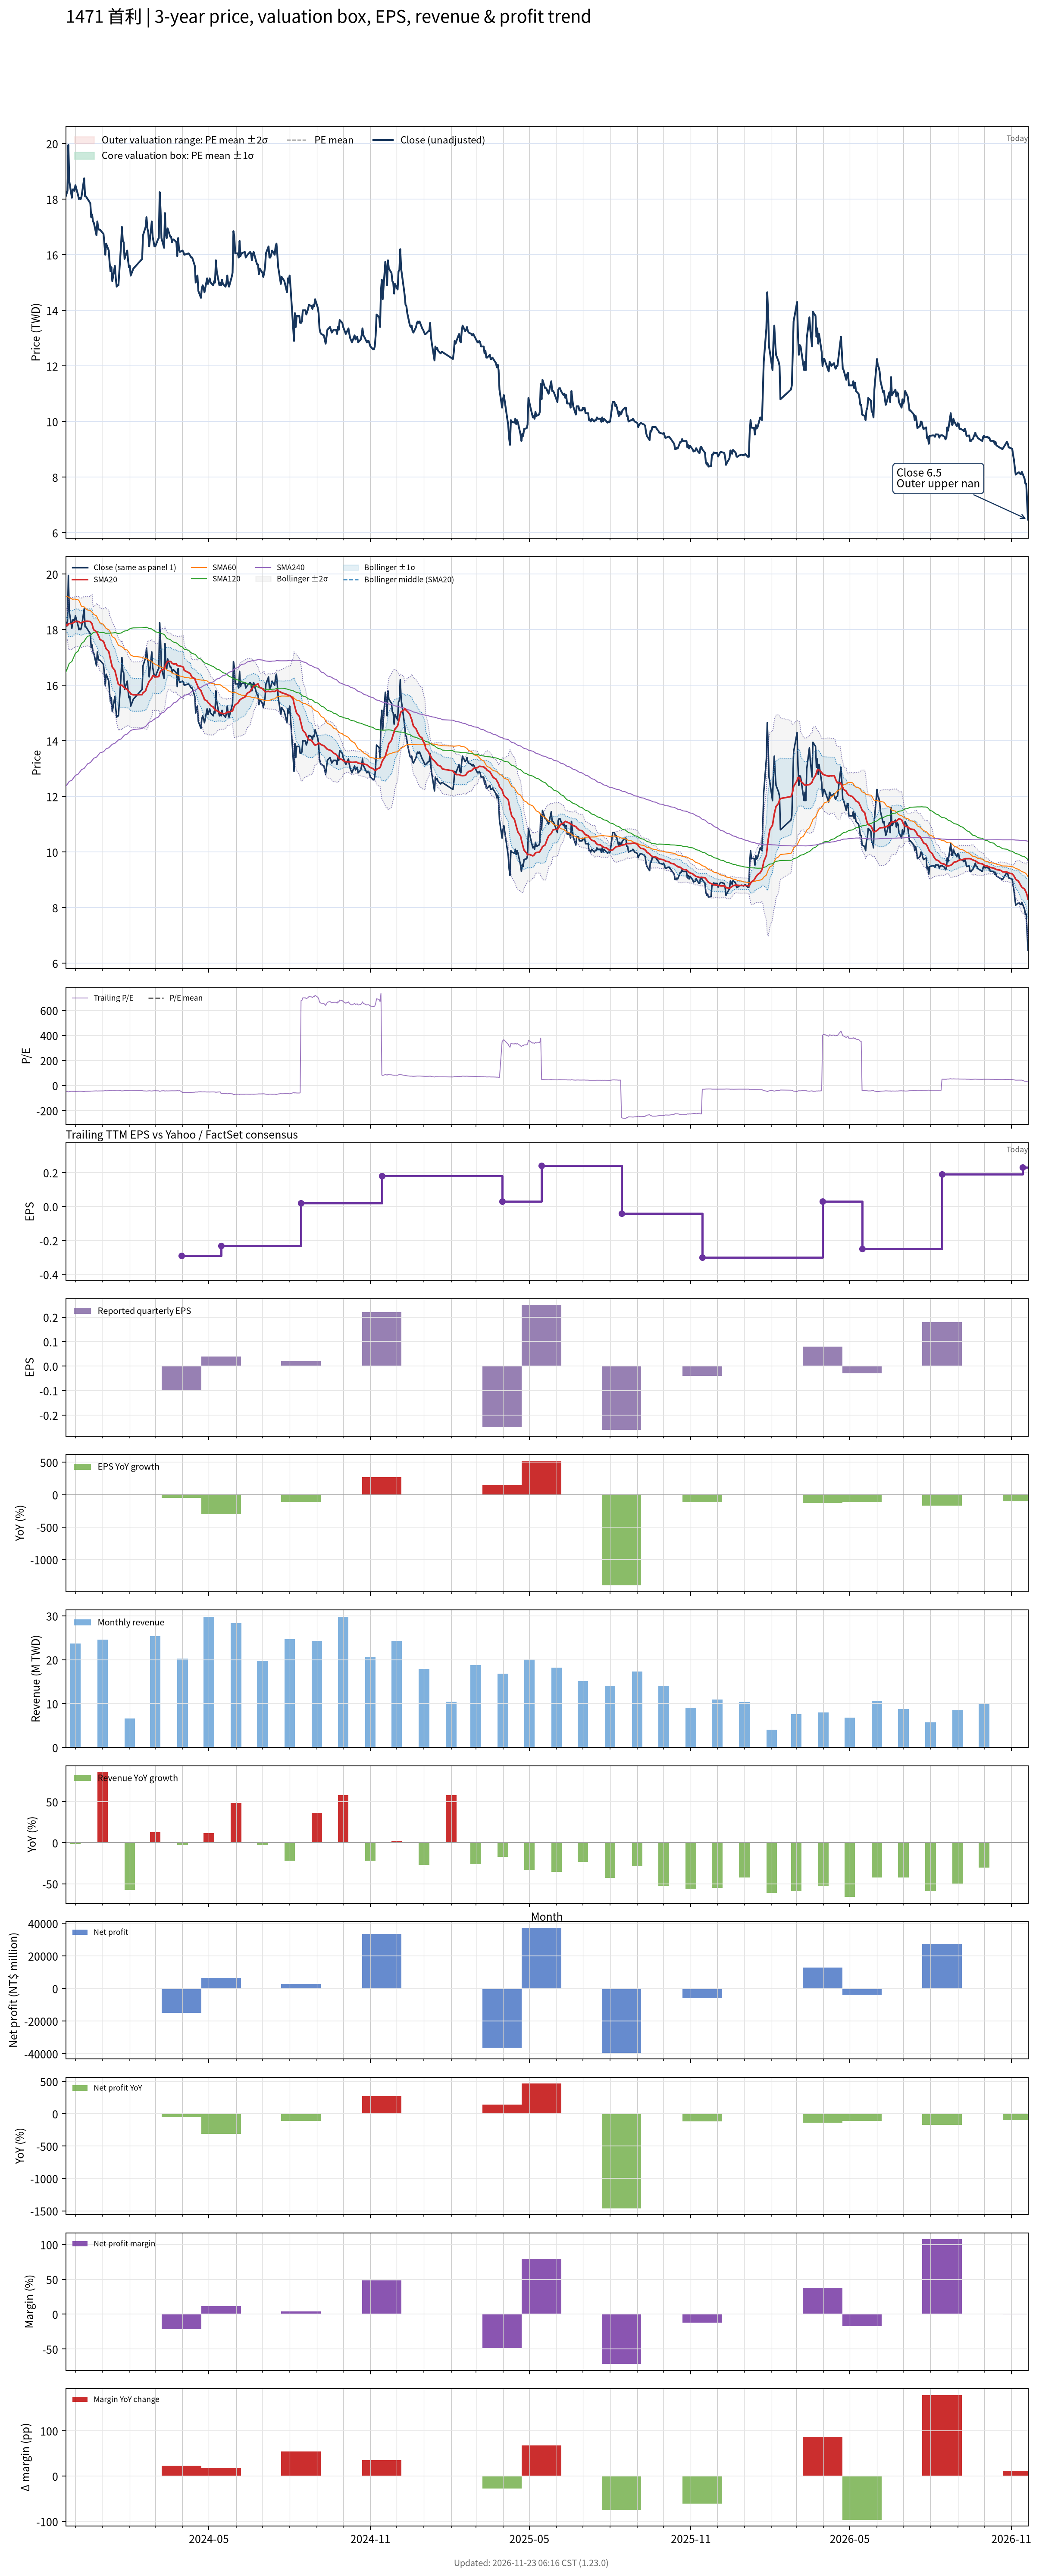

The data file committed next to this chart (first rows):
# chart-version: skill-stock-dynamic-val…
date, close, available_date, period_end, eps, ttm_eps, pe, pe_mean, pe_std, price_m2, price_m1, price_mean, price_p1, price_p2, forward_eps, forward_pe, forward_pe_mean, forward_pe_std, forward_price_m2, forward_price_m1, forward_price_mean, forward_price_p1, forward_price_p2, sma20
2023-11-20, 18.1, 2023-11-14, 2023-09-30, 0.06, -0.39, -46.41, , , , , , , , , , , , , , , , , 18.2
2023-11-21, 18.2, 2023-11-14, 2023-09-30, 0.06, -0.39, -46.67, , , , , , , , , , , , , , , , , 18.17
2023-11-22, 18.3, 2023-11-14, 2023-09-30, 0.06, -0.39, -46.92, , , , , , , , , , , , , , , , , 18.14
2023-11-23, 19.95, 2023-11-14, 2023-09-30, 0.06, -0.39, -51.15, , , , , , , , , , , , , , , , , 18.21
2023-11-24, 18.65, 2023-11-14, 2023-09-30, 0.06, -0.39, -47.82, , , , , , , , , , , , , , , , , 18.22
2023-11-27, 18.05, 2023-11-14, 2023-09-30, 0.06, -0.39, -46.28, , , , , , , , , , , , , , , , , 18.22
2023-11-28, 18.35, 2023-11-14, 2023-09-30, 0.06, -0.39, -47.05, , , , , , , , , , , , , , , , , 18.24
2023-11-29, 18.35, 2023-11-14, 2023-09-30, 0.06, -0.39, -47.05, , , , , , , , , , , , , , , , , 18.26
2023-11-30, 18.3, 2023-11-14, 2023-09-30, 0.06, -0.39, -46.92, , , , , , , , , , , , , , , , , 18.27
2023-12-01, 18.5, 2023-11-14, 2023-09-30, 0.06, -0.39, -47.44, , , , , , , , , , , , , , , , , 18.3
2023-12-04, 18.15, 2023-11-14, 2023-09-30, 0.06, -0.39, -46.54, , , , , , , , , , , , , , , , , 18.29
2023-12-05, 18, 2023-11-14, 2023-09-30, 0.06, -0.39, -46.15, , , , , , , , , , , , , , , , , 18.29
2023-12-06, 18.05, 2023-11-14, 2023-09-30, 0.06, -0.39, -46.28, , , , , , , , , , , , , , , , , 18.25
2023-12-07, 18, 2023-11-14, 2023-09-30, 0.06, -0.39, -46.15, , , , , , , , , , , , , , , , , 18.25
2023-12-08, 18.1, 2023-11-14, 2023-09-30, 0.06, -0.39, -46.41, , , , , , , , , , , , , , , , , 18.25
2023-12-11, 18.75, 2023-11-14, 2023-09-30, 0.06, -0.39, -48.08, , , , , , , , , , , , , , , , , 18.3
2023-12-12, 18.1, 2023-11-14, 2023-09-30, 0.06, -0.39, -46.41, , , , , , , , , , , , , , , , , 18.3
2023-12-13, 18.1, 2023-11-14, 2023-09-30, 0.06, -0.39, -46.41, , , , , , , , , , , , , , , , , 18.3
2023-12-14, 18.05, 2023-11-14, 2023-09-30, 0.06, -0.39, -46.28, , , , , , , , , , , , , , , , , 18.3
2023-12-15, 18, 2023-11-14, 2023-09-30, 0.06, -0.39, -46.15, , , , , , , , , , , , , , , , , 18.3
2023-12-18, 17.85, 2023-11-14, 2023-09-30, 0.06, -0.39, -45.77, , , , , , , , , , , , , , , , , 18.29
2023-12-19, 17.35, 2023-11-14, 2023-09-30, 0.06, -0.39, -44.49, , , , , , , , , , , , , , , , , 18.25
2023-12-20, 17.45, 2023-11-14, 2023-09-30, 0.06, -0.39, -44.74, , , , , , , , , , , , , , , , , 18.2
2023-12-21, 17.2, 2023-11-14, 2023-09-30, 0.06, -0.39, -44.1, , , , , , , , , , , , , , , , , 18.07
2023-12-22, 17.15, 2023-11-14, 2023-09-30, 0.06, -0.39, -43.97, , , , , , , , , , , , , , , , , 17.99
2023-12-25, 16.7, 2023-11-14, 2023-09-30, 0.06, -0.39, -42.82, , , , , , , , , , , , , , , , , 17.93
2023-12-26, 17.2, 2023-11-14, 2023-09-30, 0.06, -0.39, -44.1, , , , , , , , , , , , , , , , , 17.87
2023-12-27, 16.95, 2023-11-14, 2023-09-30, 0.06, -0.39, -43.46, , , , , , , , , , , , , , , , , 17.8
2023-12-28, 16.9, 2023-11-14, 2023-09-30, 0.06, -0.39, -43.33, , , , , , , , , , , , , , , , , 17.73
2023-12-29, 16.9, 2023-11-14, 2023-09-30, 0.06, -0.39, -43.33, , , , , , , , , , , , , , , , , 17.65
2024-01-02, 16.75, 2023-11-14, 2023-09-30, 0.06, -0.39, -42.95, , , , , , , , , , , , , , , , , 17.58
2024-01-03, 16.4, 2023-11-14, 2023-09-30, 0.06, -0.39, -42.05, , , , , , , , , , , , , , , , , 17.5
2024-01-04, 16, 2023-11-14, 2023-09-30, 0.06, -0.39, -41.03, , , , , , , , , , , , , , , , , 17.39
2024-01-05, 16.4, 2023-11-14, 2023-09-30, 0.06, -0.39, -42.05, , , , , , , , , , , , , , , , , 17.32
2024-01-08, 16.15, 2023-11-14, 2023-09-30, 0.06, -0.39, -41.41, , , , , , , , , , , , , , , , , 17.22
2024-01-09, 15.7, 2023-11-14, 2023-09-30, 0.06, -0.39, -40.26, , , , , , , , , , , , , , , , , 17.07
2024-01-10, 15.4, 2023-11-14, 2023-09-30, 0.06, -0.39, -39.49, , , , , , , , , , , , , , , , , 16.93
2024-01-11, 15.55, 2023-11-14, 2023-09-30, 0.06, -0.39, -39.87, , , , , , , , , , , , , , , , , 16.8
2024-01-12, 15.05, 2023-11-14, 2023-09-30, 0.06, -0.39, -38.59, , , , , , , , , , , , , , , , , 16.65
2024-01-15, 15.6, 2023-11-14, 2023-09-30, 0.06, -0.39, -40, , , , , , , , , , , , , , , , , 16.53
2024-01-16, 15.15, 2023-11-14, 2023-09-30, 0.06, -0.39, -38.85, , , , , , , , , , , , , , , , , 16.4
2024-01-17, 14.85, 2023-11-14, 2023-09-30, 0.06, -0.39, -38.08, , , , , , , , , , , , , , , , , 16.27
2024-01-18, 14.9, 2023-11-14, 2023-09-30, 0.06, -0.39, -38.21, , , , , , , , , , , , , , , , , 16.14
2024-01-19, 14.9, 2023-11-14, 2023-09-30, 0.06, -0.39, -38.21, , , , , , , , , , , , , , , , , 16.03
2024-01-22, 16.35, 2023-11-14, 2023-09-30, 0.06, -0.39, -41.92, , , , , , , , , , , , , , , , , 15.99
2024-01-23, 17, 2023-11-14, 2023-09-30, 0.06, -0.39, -43.59, , , , , , , , , , , , , , , , , 16
2024-01-24, 16.5, 2023-11-14, 2023-09-30, 0.06, -0.39, -42.31, , , , , , , , , , , , , , , , , 15.97
2024-01-25, 16.45, 2023-11-14, 2023-09-30, 0.06, -0.39, -42.18, , , , , , , , , , , , , , , , , 15.95
2024-01-26, 15.85, 2023-11-14, 2023-09-30, 0.06, -0.39, -40.64, , , , , , , , , , , , , , , , , 15.89
2024-01-29, 16.15, 2023-11-14, 2023-09-30, 0.06, -0.39, -41.41, , , , , , , , , , , , , , , , , 15.86
2024-01-30, 15.8, 2023-11-14, 2023-09-30, 0.06, -0.39, -40.51, , , , , , , , , , , , , , , , , 15.81
2024-01-31, 15.55, 2023-11-14, 2023-09-30, 0.06, -0.39, -39.87, , , , , , , , , , , , , , , , , 15.77
2024-02-01, 15.6, 2023-11-14, 2023-09-30, 0.06, -0.39, -40, , , , , , , , , , , , , , , , , 15.74
2024-02-02, 15.25, 2023-11-14, 2023-09-30, 0.06, -0.39, -39.1, , , , , , , , , , , , , , , , , 15.69
2024-02-05, 15.5, 2023-11-14, 2023-09-30, 0.06, -0.39, -39.74, , , , , , , , , , , , , , , , , 15.65
2024-02-15, 15.85, 2023-11-14, 2023-09-30, 0.06, -0.39, -40.64, , , , , , , , , , , , , , , , , 15.66
2024-02-16, 16.7, 2023-11-14, 2023-09-30, 0.06, -0.39, -42.82, , , , , , , , , , , , , , , , , 15.73
2024-02-19, 17, 2023-11-14, 2023-09-30, 0.06, -0.39, -43.59, , , , , , , , , , , , , , , , , 15.8
2024-02-20, 17.35, 2023-11-14, 2023-09-30, 0.06, -0.39, -44.49, , , , , , , , , , , , , , , , , 15.91
... 669 more rows
